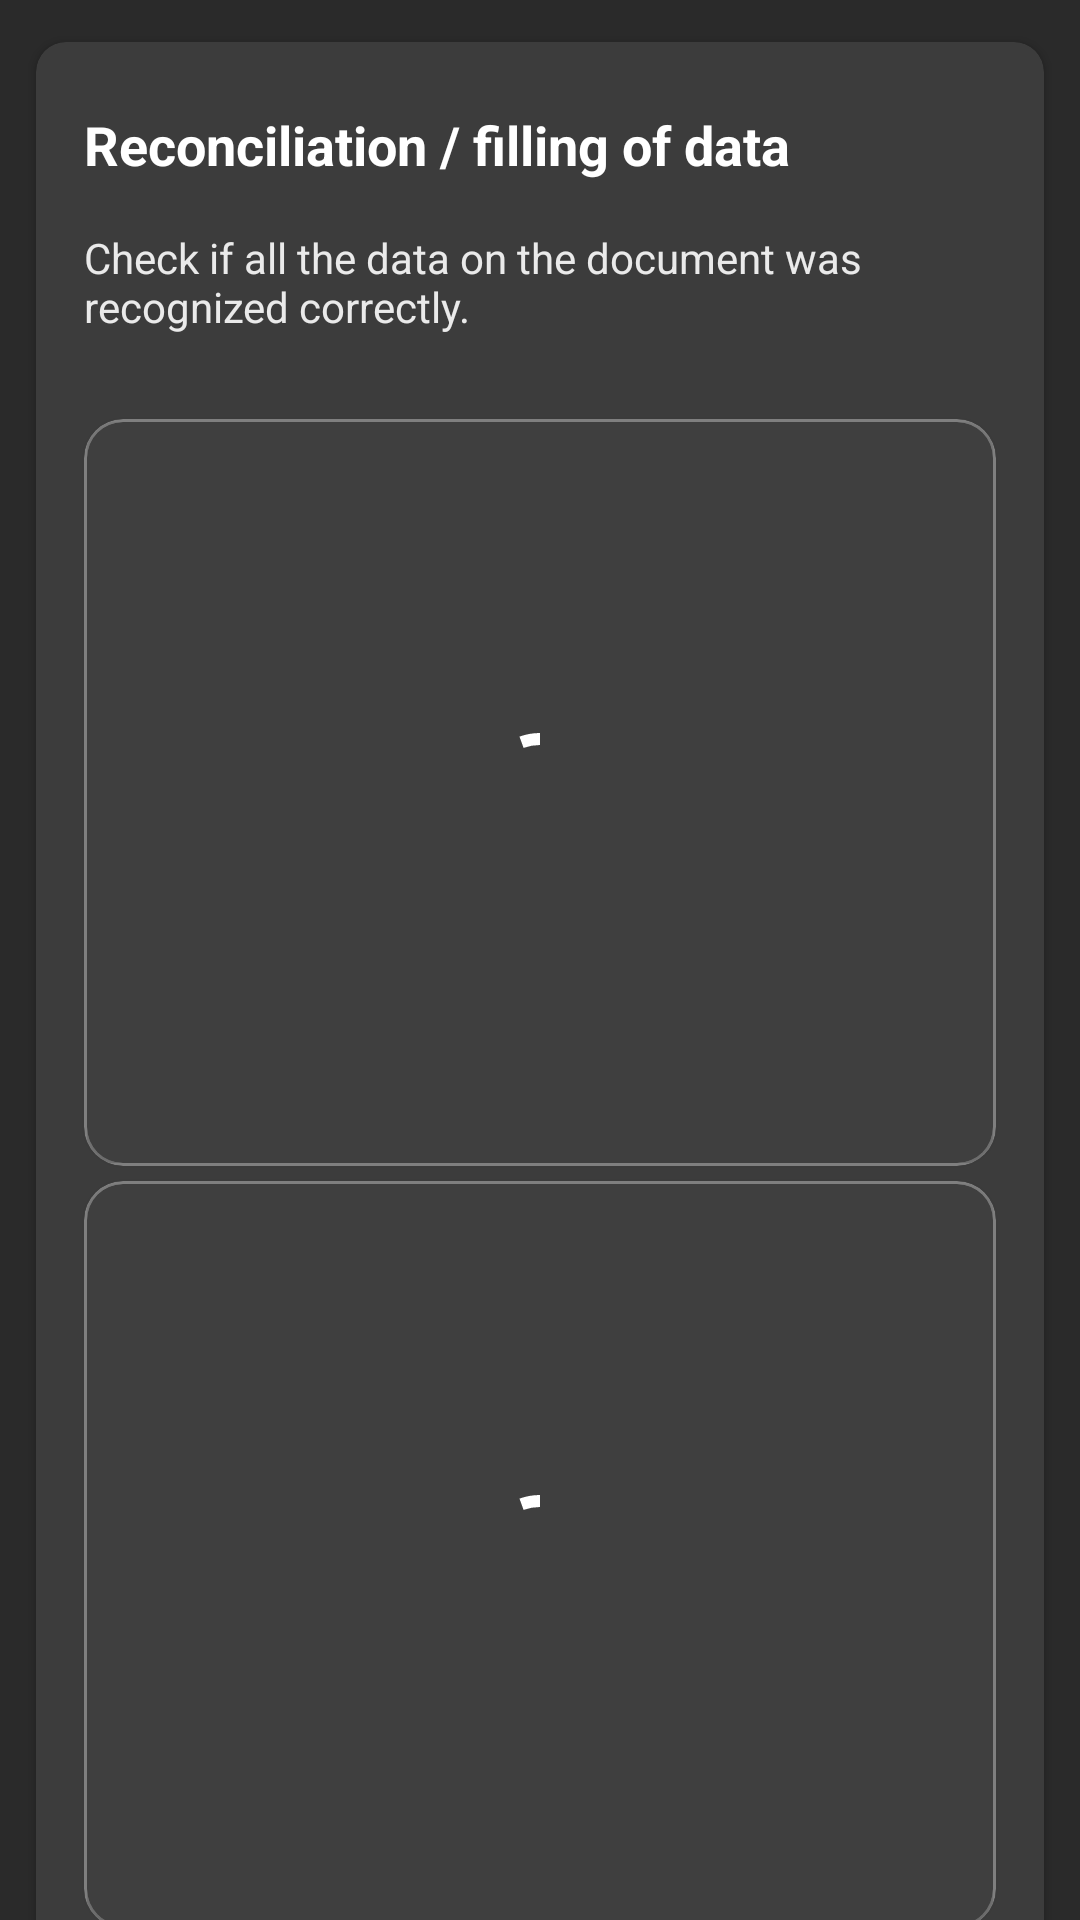

Reconstruct the res/layout file that produces this screen, plus the resources it refers to.
<!-- AndroidManifest.xml: fallback theme Theme.MaterialComponents.DayNight.NoActionBar -->
<!-- res/layout/fragment_check_doc_info.xml -->
<?xml version="1.0" encoding="utf-8"?>
<androidx.core.widget.NestedScrollView xmlns:android="http://schemas.android.com/apk/res/android"
    xmlns:app="http://schemas.android.com/apk/res-auto"
    xmlns:tools="http://schemas.android.com/tools"
    android:layout_width="match_parent"
    android:layout_height="match_parent"
    android:scrollbars="none"
    tools:context=".presentation.doc_check.CheckDocInfoFragment"
    android:theme="@style/Theme.VCheckAndroidSDKDemo">

    <androidx.constraintlayout.widget.ConstraintLayout
        android:id="@+id/check_doc_info_background"
        android:layout_width="match_parent"
        android:layout_height="wrap_content"
        android:background="@color/vcheck_background_primary">

        <androidx.cardview.widget.CardView
            android:id="@+id/card"
            android:layout_width="match_parent"
            android:layout_height="wrap_content"
            android:layout_marginStart="12dp"
            android:layout_marginTop="14dp"
            android:layout_marginEnd="12dp"
            android:layout_marginBottom="44dp"
            app:cardBackgroundColor="@color/vcheck_background_secondary"
            app:cardCornerRadius="10dp"
            app:layout_constraintBottom_toBottomOf="parent"
            app:layout_constraintEnd_toEndOf="parent"
            app:layout_constraintStart_toStartOf="parent"
            app:layout_constraintTop_toTopOf="parent">

            <androidx.constraintlayout.widget.ConstraintLayout
                android:layout_width="match_parent"
                android:layout_height="match_parent">

                <TextView
                    android:id="@+id/check_filled_data_title"
                    android:layout_width="wrap_content"
                    android:layout_height="wrap_content"
                    android:layout_marginStart="16dp"
                    android:layout_marginTop="22dp"
                    android:text="@string/check_filled_data_title"
                    android:textColor="@color/vcheck_text"
                    android:textSize="18sp"
                    android:textStyle="bold"
                    app:layout_constraintStart_toStartOf="parent"
                    app:layout_constraintTop_toTopOf="parent" />

                <TextView
                    android:id="@+id/check_filled_data_description"
                    android:layout_width="0dp"
                    android:layout_height="wrap_content"
                    android:layout_marginStart="16dp"
                    android:layout_marginTop="16dp"
                    android:layout_marginEnd="16dp"
                    android:text="@string/check_filled_data_description"
                    android:textColor="#EAEAEA"
                    android:textSize="14sp"
                    android:textStyle="normal"
                    app:layout_constraintEnd_toEndOf="parent"
                    app:layout_constraintStart_toStartOf="parent"
                    app:layout_constraintTop_toBottomOf="@+id/check_filled_data_title" />

                <androidx.cardview.widget.CardView
                    android:id="@+id/photo_card_1"
                    android:layout_width="match_parent"
                    android:layout_height="249dp"
                    android:layout_marginStart="16dp"
                    android:layout_marginTop="28dp"
                    android:layout_marginEnd="16dp"
                    app:cardBackgroundColor="#7F7F7F"
                    app:cardCornerRadius="13dp"
                    app:contentPadding="1dp"
                    app:layout_constraintEnd_toEndOf="parent"
                    app:layout_constraintStart_toStartOf="parent"
                    app:layout_constraintTop_toBottomOf="@+id/check_filled_data_description">

                    <androidx.cardview.widget.CardView
                        android:id="@+id/photo_card_1_background"
                        android:layout_width="match_parent"
                        android:layout_height="match_parent"
                        app:cardBackgroundColor="#3F3F3F"
                        app:cardCornerRadius="12dp">

                        <androidx.constraintlayout.widget.ConstraintLayout
                            android:id="@+id/imgIndicator1Holder"
                            android:layout_width="match_parent"
                            android:layout_height="match_parent">

                            <com.google.android.material.progressindicator.CircularProgressIndicator
                                android:layout_width="wrap_content"
                                android:layout_height="wrap_content"
                                android:indeterminate="true"
                                app:indicatorColor="@color/vcheck_text"
                                app:layout_constraintBottom_toBottomOf="parent"
                                app:layout_constraintEnd_toEndOf="parent"
                                app:layout_constraintStart_toStartOf="parent"
                                app:layout_constraintTop_toTopOf="parent"/>

                        </androidx.constraintlayout.widget.ConstraintLayout>

                        <ImageView
                            android:id="@+id/passport_image_1"
                            android:layout_width="match_parent"
                            android:layout_height="match_parent" />

                    </androidx.cardview.widget.CardView>

                </androidx.cardview.widget.CardView>

                <androidx.cardview.widget.CardView
                    android:id="@+id/photo_card_2"
                    android:layout_width="match_parent"
                    android:layout_height="249dp"
                    android:layout_marginStart="16dp"
                    android:layout_marginTop="5dp"
                    android:layout_marginEnd="16dp"
                    app:cardBackgroundColor="#7F7F7F"
                    app:cardCornerRadius="13dp"
                    app:contentPadding="1dp"
                    app:layout_constraintEnd_toEndOf="parent"
                    app:layout_constraintStart_toStartOf="parent"
                    app:layout_constraintTop_toBottomOf="@+id/photo_card_1">

                    <androidx.cardview.widget.CardView
                        android:id="@+id/photo_card_2_background"
                        android:layout_width="match_parent"
                        android:layout_height="match_parent"
                        app:cardBackgroundColor="#3F3F3F"
                        app:cardCornerRadius="12dp">

                        <androidx.constraintlayout.widget.ConstraintLayout
                            android:id="@+id/imgIndicator2Holder"
                            android:layout_width="match_parent"
                            android:layout_height="match_parent">

                            <com.google.android.material.progressindicator.CircularProgressIndicator
                                android:layout_width="wrap_content"
                                android:layout_height="wrap_content"
                                android:indeterminate="true"
                                app:indicatorColor="@color/vcheck_text"
                                app:layout_constraintBottom_toBottomOf="parent"
                                app:layout_constraintEnd_toEndOf="parent"
                                app:layout_constraintStart_toStartOf="parent"
                                app:layout_constraintTop_toTopOf="parent"/>

                        </androidx.constraintlayout.widget.ConstraintLayout>

                        <ImageView
                            android:id="@+id/passport_image_2"
                            android:layout_width="match_parent"
                            android:layout_height="match_parent" />

                    </androidx.cardview.widget.CardView>

                </androidx.cardview.widget.CardView>

                <androidx.recyclerview.widget.RecyclerView
                    android:id="@+id/doc_info_list"
                    android:layout_width="match_parent"
                    android:layout_height="wrap_content"
                    android:layout_marginTop="37dp"
                    android:layout_marginBottom="44dp"
                    android:nestedScrollingEnabled="false"
                    app:layoutManager="androidx.recyclerview.widget.LinearLayoutManager"
                    app:layout_constraintBottom_toTopOf="@+id/check_info_confirm_button"
                    app:layout_constraintEnd_toEndOf="parent"
                    app:layout_constraintStart_toStartOf="parent"
                    app:layout_constraintTop_toBottomOf="@+id/photo_card_2"
                    tools:itemCount="5"
                    tools:listitem="@layout/row_doc_info_field" />

                <com.google.android.material.button.MaterialButton
                    android:id="@+id/check_info_confirm_button"
                    android:layout_width="match_parent"
                    android:layout_height="70dp"
                    android:layout_marginStart="16dp"
                    android:layout_marginEnd="16dp"
                    android:layout_marginBottom="24dp"
                    android:text="@string/check_info_confirm_button"
                    android:textAllCaps="false"
                    android:textSize="16sp"
                    app:cornerRadius="4dp"
                    app:layout_constraintBottom_toBottomOf="parent"
                    app:layout_constraintEnd_toEndOf="parent"
                    app:layout_constraintStart_toStartOf="parent">

                </com.google.android.material.button.MaterialButton>

            </androidx.constraintlayout.widget.ConstraintLayout>

        </androidx.cardview.widget.CardView>

    </androidx.constraintlayout.widget.ConstraintLayout>

</androidx.core.widget.NestedScrollView>
<!-- res/layout/row_doc_info_field.xml (included above) -->
<?xml version="1.0" encoding="utf-8"?>
<androidx.constraintlayout.widget.ConstraintLayout xmlns:android="http://schemas.android.com/apk/res/android"
    xmlns:app="http://schemas.android.com/apk/res-auto"
    android:layout_width="match_parent"
    android:layout_height="wrap_content"
    android:id="@+id/doc_info_row_background"
    android:background="@color/vcheck_background_secondary"
    android:theme="@style/Theme.VCheckAndroidSDKDemo">

    <TextView
        android:id="@+id/doc_field_title"
        android:layout_width="wrap_content"
        android:layout_height="wrap_content"
        android:layout_marginStart="16dp"
        android:layout_marginTop="4dp"
        android:text="@string/doc_field_title"
        android:textSize="12sp"
        app:layout_constraintStart_toStartOf="parent"
        app:layout_constraintTop_toTopOf="parent" />

    <androidx.cardview.widget.CardView
        android:id="@+id/info_field_border"
        android:layout_width="0dp"
        android:layout_height="48dp"
        android:layout_marginStart="16dp"
        android:layout_marginTop="4dp"
        android:layout_marginEnd="16dp"
        android:layout_marginBottom="20dp"
        app:cardCornerRadius="8dp"
        app:cardBackgroundColor="@color/vcheck_text"
        app:layout_constraintBottom_toBottomOf="parent"
        app:layout_constraintEnd_toEndOf="parent"
        app:layout_constraintStart_toStartOf="parent"
        app:layout_constraintTop_toBottomOf="@+id/doc_field_title">

        <androidx.cardview.widget.CardView
            android:layout_width="match_parent"
            android:layout_height="match_parent"
            android:background="@color/vcheck_background_tertiary"
            android:layout_margin="1.5dp"
            app:cardCornerRadius="6dp"
            app:cardBackgroundColor="#7F7F7F">

            <EditText
                android:id="@+id/info_field"
                android:layout_width="match_parent"
                android:layout_height="match_parent"
                android:background="@color/vcheck_background_tertiary"
                android:paddingStart="16dp"
                android:paddingTop="12dp"
                android:paddingEnd="16dp"
                android:paddingBottom="12dp"
                android:imeOptions="actionDone"
                android:singleLine="true"
                android:textCursorDrawable="@null" />

        </androidx.cardview.widget.CardView>

    </androidx.cardview.widget.CardView>

</androidx.constraintlayout.widget.ConstraintLayout>
<!-- resources referenced by this layout -->
<resources>
  <color name="vcheck_background_primary">#2A2A2A</color>
  <color name="vcheck_background_secondary">#3C3C3C</color>
  <color name="vcheck_background_tertiary">#555555</color>
  <color name="vcheck_text">#FFFFFFFF</color>
  <string name="check_filled_data_description">Check if all the data on the document was recognized correctly.</string>
  <string name="check_filled_data_title">Reconciliation / filling of data</string>
  <string name="check_info_confirm_button">That\'s all right! Continue</string>
  <string name="doc_field_title">Title</string>
  <style name="Theme.VCheckAndroidSDKDemo" parent="Theme.MaterialComponents.NoActionBar">
          
          <item name="colorPrimary">@color/vcheck_primary</item>
          <item name="colorPrimaryVariant">@color/vcheck_secondary_more_light</item>
          <item name="colorOnPrimary">@color/vcheck_text</item>
          
          <item name="colorSecondary">@color/vcheck_util</item>
          <item name="colorSecondaryVariant">@color/vcheck_secondary_more_light</item>
          <item name="colorOnSecondary">@color/vcheck_black</item>
          
          <item name="android:statusBarColor"> ?attr/colorOnSecondary</item>
      </style>
  <color name="vcheck_primary">#2E75FF</color>
  <color name="vcheck_secondary_more_light">#D89F9F9F</color>
  <color name="vcheck_util">#3B3B3B</color>
  <color name="vcheck_black">#222222</color>
</resources>
